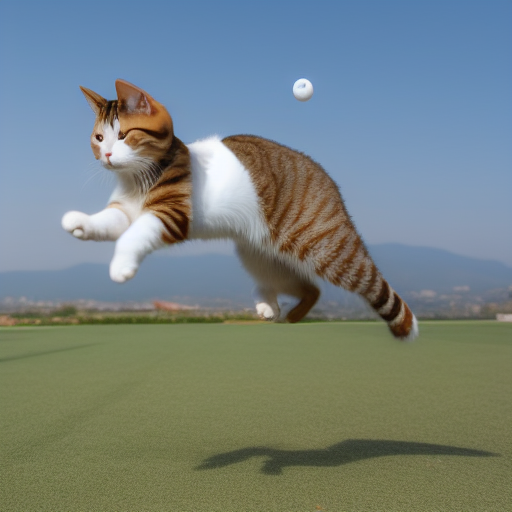
Generation parameters embedded in this image by AUTOMATIC1111 Stable Diffusion web UI or a fork of it (Forge, ...) (PNG 'parameters' text chunk):
A cat leaps at a flying ball in the air
Negative prompt: ugly, deformed, disfigured
Steps: 20, Sampler: Euler a, CFG scale: 7, Seed: 4151909253, Size: 512x512, Model hash: cc6cb27103, Model: v1-5-pruned-emaonly, Version: v1.4.0